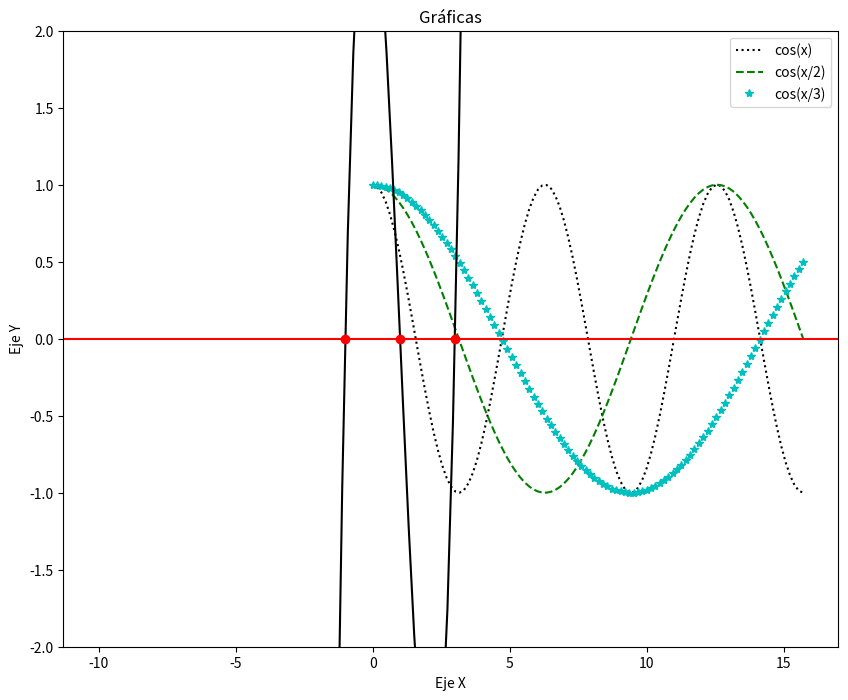

The matplotlib source for this figure:
# -*- coding: utf-8 -*-
"""
Created on Thu Dec 10 08:37:46 2020

[redacted]
"""


import numpy as np
import matplotlib.pyplot as plt
import numpy.polynomial.polynomial as npp



#EJERCICIO 1.2

v = (False,True,True,False,False)

v.count(False)
#False aparece 3 veces.

#No se puede sustituir el primer elemento porque las tuplas son inmutables,
#es decir, no se pueden añadir ni eliminar elementos.

v.index(True)
#True aparece por primera vez en la posición 1.

#Creamos las matrices con la función randint del módulo random de numpy.
A = np.random.randint(0,70,(2,4))
B = np.random.randint(0,70,(2,4))

C = np.concatenate((A,B),0)
#Para pegarlas como filas debemos usar un 0 en el concatenate.

#Para obtener la traspuesta usamos:
C.T

#Para obtener la diagonal principal usamos diag.
np.diag(C.T)



#EJERCICIO 2.1

#Creamos un vector con 100 valores entre 0 y 5pi.
x = np.linspace(0,5*np.pi,100)

#Establecemos cada una de las funciones.
y1 = np.cos(x)
y2 = np.cos(x/2)
y3 = np.cos(x/3)

#Para cambiar el tamaño del gráfico usamos:
plt.figure(figsize=(10,8))

#Con la libreria matplotlib hacemos la gráfica.
plt.plot(x,y1,':k',x,y2,'--g',x,y3,'*c')
#Lo que aparece entre comillas establece el color y el trazo.

#Para añadir una recta y cambiar su color usamos:
plt.axhline(0,c='r')

#Establecemos los límites pedidos del eje Y.
plt.ylim(-2,2)

#Añadimos un título.
plt.title('Gráficas')

#Añadimos etiquetas en los ejes.
plt.xlabel('Eje X')
plt.ylabel('Eje Y')

#Añadimos una leyenda.
plt.legend(('cos(x)','cos(x/2)','cos(x/3)'), loc='best')



#EJERCICIO 3.1

#Construimos el primer polinomio en potencias crecientes y obtenemos sus raíces.
P = npp.Polynomial([3,-1,-3,1])
P.roots()

#Construimos el segundo polinomio a partir de sus raíces, que son:
raíces = np.array([1,-1])
Q = npp.Polynomial(npp.polyfromroots(raíces))

#Veamos si P(x) es divisible por Q(x).
#Creamos un array con estos polinomios en potencias decrecientes y dividimos.
P1 = np.array([1,-3,-1,3])
Q1 = np.array([1,0,-1])
np.polydiv(P1,Q1)
#Sí es divisible.

#Calculamos R(x).
R = np.polysub(np.polymul(P,Q),P**2)
#R(x) = -x^6+7x^5-10x^4-14x^3+23x^2+7x-12

#Calculamos la derivada.
R = npp.Polynomial([-12,7,23,-14,-10,7,-1])
R.deriv(m=1)
# La derivada es -5x^5+35x^4-40x^3-42x^2+46x+7

#Hacemos la representación gráfica.
x = np.linspace(-10,10,100)
plt.plot(x,P(x),'k',np.roots(P1),P(np.roots(P1)),'or')



#EJERCICIO 4.2

def sucesión(a,epsilon):
    #Establecemos la condición que se debe cumplir para que se pueda operar.
    if a>0 and a!=1 and epsilon>0:
        x = 1 #Valor inicial de x.
        #Usamos un while que calculará e imprimirá el siguiente término de la sucesión
        #mientras la diferencia entre los términos y la raíz cúbica de a sea mayor o igual que epsilon.
        while abs(x-np.cbrt(a))>=epsilon:
            x = (1/3)*(2*x+a/x**2)
            print(x)
    else:
        print('El número a debe ser un real positivo distinto de 1 y epsilon debe ser positivo.')

#Damos valores y vemos los límites.
sucesión(8,0.000000000000001)   #Límite=2    
sucesión(27,0.00000000000001)   #Límite=3
